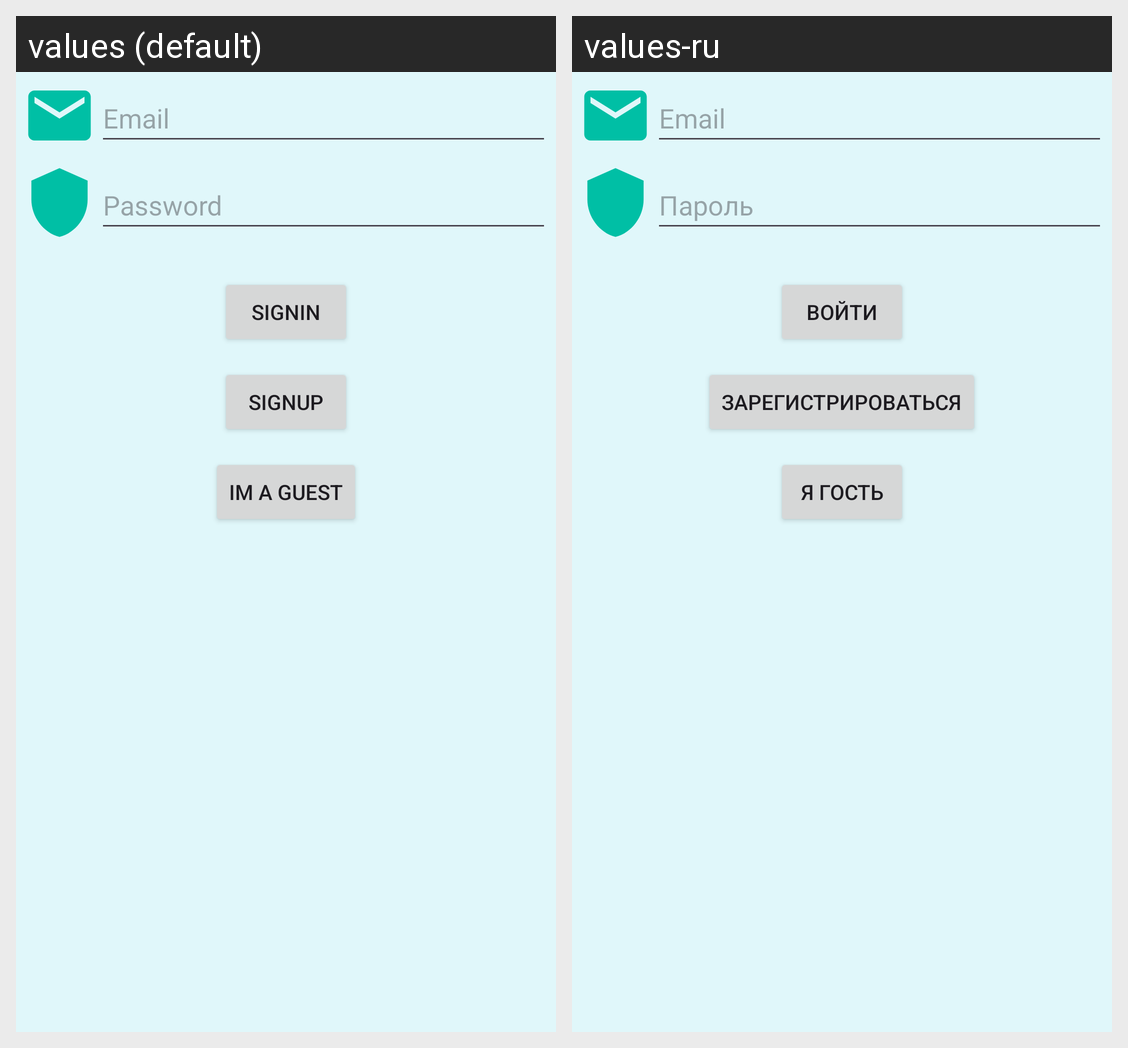

For this localized Android screen grid, give each drawn string resource with its value in every locale shown.
Android screen res/layout/fragment_sighin.xml rendered under 2 locales, left to right: values (default), values-ru. Device: Nexus 5 (rendered at 1080×1920; each locale shown at half size, 540×960, under a caption strip naming it); theme Theme.PhotoEditor.
Strings drawn on this screen, with the default value and each locale's value (text and hints the layout hard-codes, and strings that could not be matched under every locale, appear in the picture but are not listed):

email
  values: Email
  values-ru: Email

password
  values: Password
  values-ru: Пароль

signing
  values: SignIn
  values-ru: Войти

signup
  values: SignUp
  values-ru: Зарегистрироваться

im_a_guest
  values: Im a guest
  values-ru: Я гость
